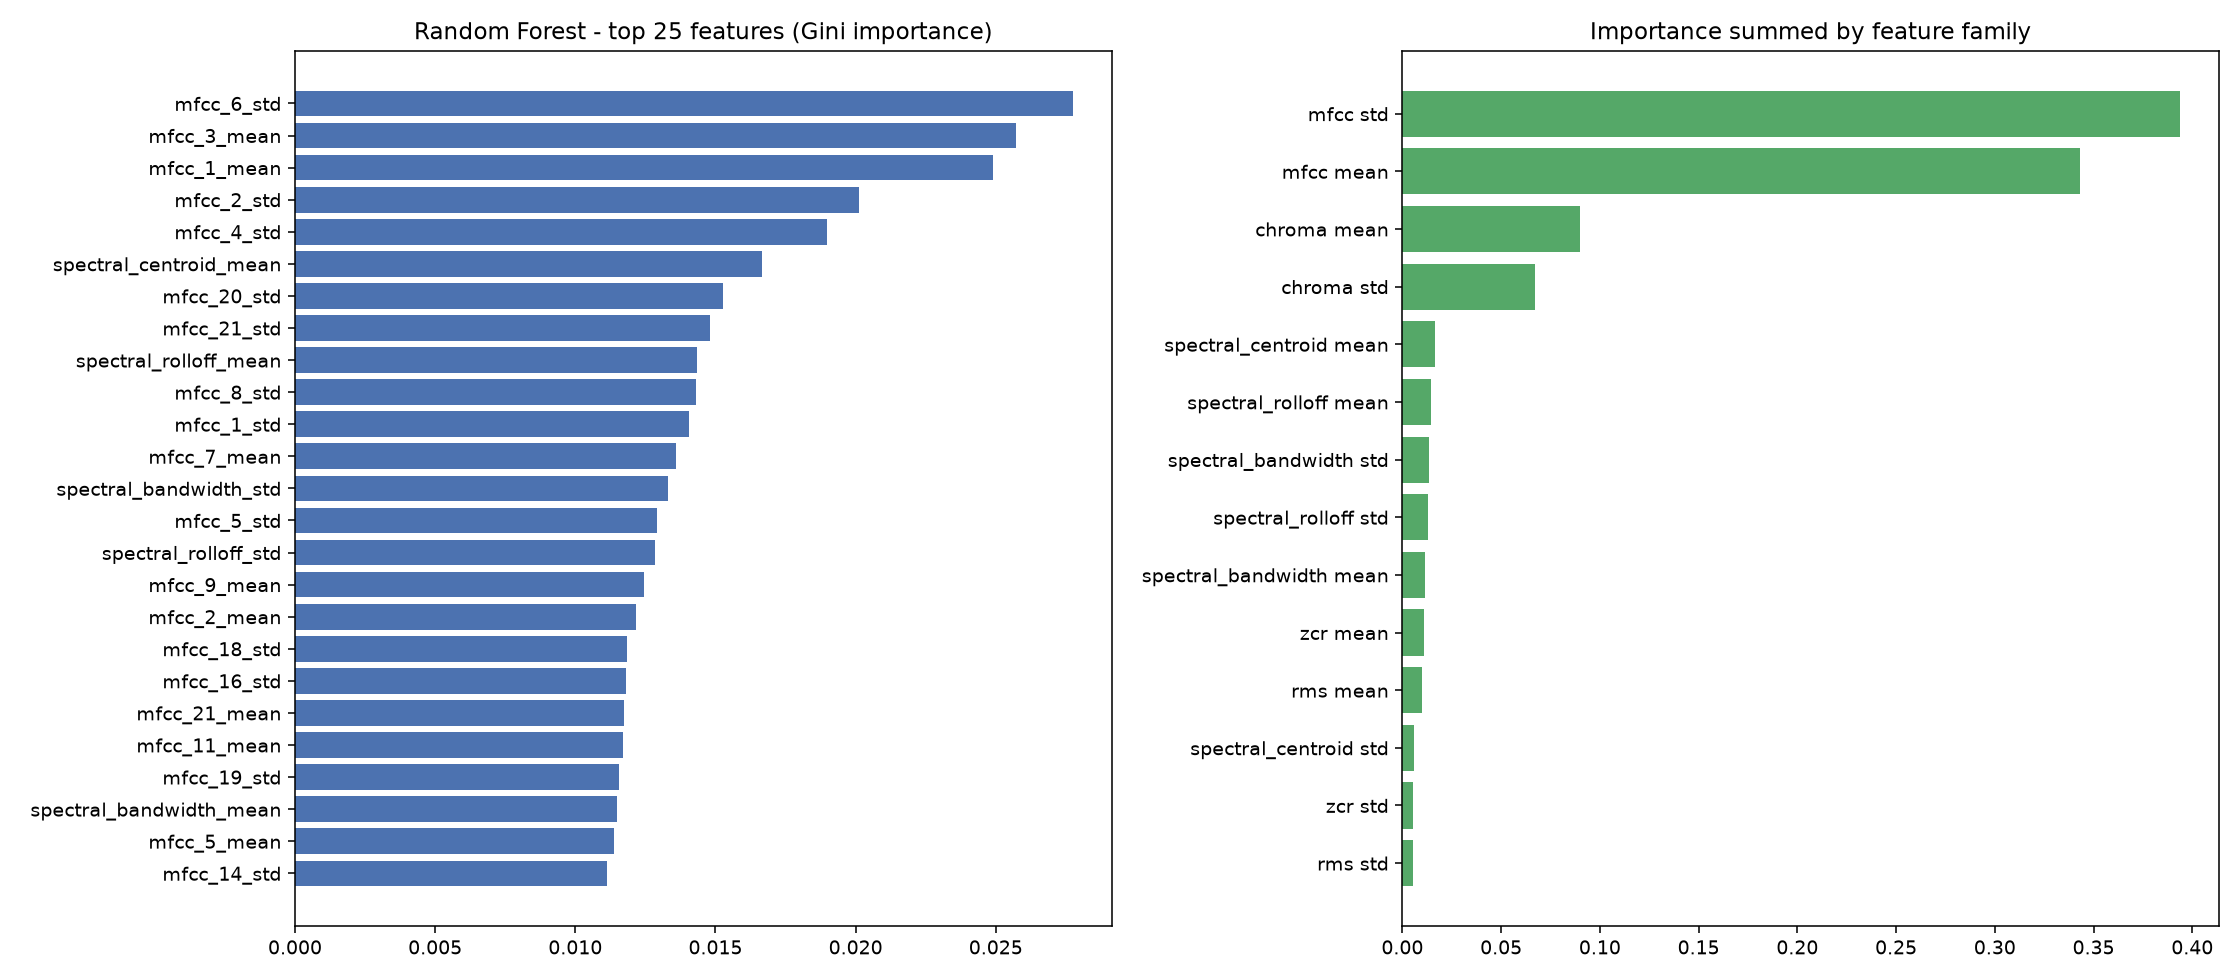

Values plotted in this chart, from the file beside it:
feature, importance, family
mfcc_6_std, 0.02774, mfcc std
mfcc_3_mean, 0.02572, mfcc mean
mfcc_1_mean, 0.02489, mfcc mean
mfcc_2_std, 0.0201, mfcc std
mfcc_4_std, 0.01897, mfcc std
spectral_centroid_mean, 0.01665, spectral_centroid mean
mfcc_20_std, 0.01526, mfcc std
mfcc_21_std, 0.01482, mfcc std
spectral_rolloff_mean, 0.01436, spectral_rolloff mean
mfcc_8_std, 0.01432, mfcc std
mfcc_1_std, 0.01405, mfcc std
mfcc_7_mean, 0.01358, mfcc mean
spectral_bandwidth_std, 0.01332, spectral_bandwidth std
mfcc_5_std, 0.01293, mfcc std
spectral_rolloff_std, 0.01286, spectral_rolloff std
mfcc_9_mean, 0.01246, mfcc mean
mfcc_2_mean, 0.01216, mfcc mean
mfcc_18_std, 0.01184, mfcc std
mfcc_16_std, 0.01179, mfcc std
mfcc_21_mean, 0.01174, mfcc mean
mfcc_11_mean, 0.01171, mfcc mean
mfcc_19_std, 0.01156, mfcc std
spectral_bandwidth_mean, 0.01149, spectral_bandwidth mean
mfcc_5_mean, 0.01138, mfcc mean
mfcc_14_std, 0.01111, mfcc std
mfcc_17_mean, 0.01099, mfcc mean
zcr_mean, 0.01086, zcr mean
mfcc_6_mean, 0.01085, mfcc mean
mfcc_17_std, 0.01073, mfcc std
mfcc_3_std, 0.01015, mfcc std
mfcc_13_mean, 0.0101, mfcc mean
rms_mean, 0.009818, rms mean
chroma_2_mean, 0.009659, chroma mean
mfcc_7_std, 0.009643, mfcc std
mfcc_18_mean, 0.009612, mfcc mean
mfcc_11_std, 0.009153, mfcc std
mfcc_23_std, 0.009052, mfcc std
mfcc_38_std, 0.009039, mfcc std
mfcc_22_std, 0.008761, mfcc std
mfcc_10_mean, 0.008734, mfcc mean
chroma_9_mean, 0.008628, chroma mean
mfcc_8_mean, 0.008509, mfcc mean
mfcc_39_std, 0.008257, mfcc std
chroma_1_mean, 0.008238, chroma mean
mfcc_9_std, 0.008236, mfcc std
chroma_5_mean, 0.008128, chroma mean
mfcc_40_std, 0.007982, mfcc std
mfcc_15_mean, 0.007919, mfcc mean
chroma_3_mean, 0.007888, chroma mean
mfcc_28_std, 0.00782, mfcc std
mfcc_26_std, 0.007792, mfcc std
mfcc_25_std, 0.007792, mfcc std
mfcc_14_mean, 0.007616, mfcc mean
mfcc_30_std, 0.007496, mfcc std
mfcc_24_std, 0.007485, mfcc std
mfcc_26_mean, 0.007383, mfcc mean
mfcc_15_std, 0.007282, mfcc std
mfcc_22_mean, 0.007162, mfcc mean
mfcc_12_mean, 0.007149, mfcc mean
mfcc_13_std, 0.007097, mfcc std
... 54 more rows
